Run: headless pygame with SDL's dummy video driver; simulated clock (each Clock.tick advances the game by its frame time, no real sleeping); random seed 0; keys injected as events and as key.get_pressed() state; no mouse input.
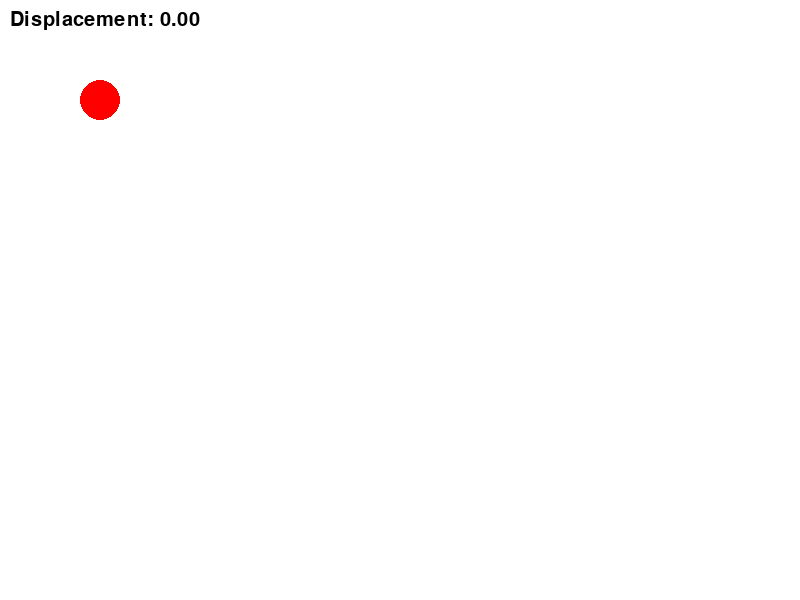
Frame 1 of 4 · flips 1–60 · no input
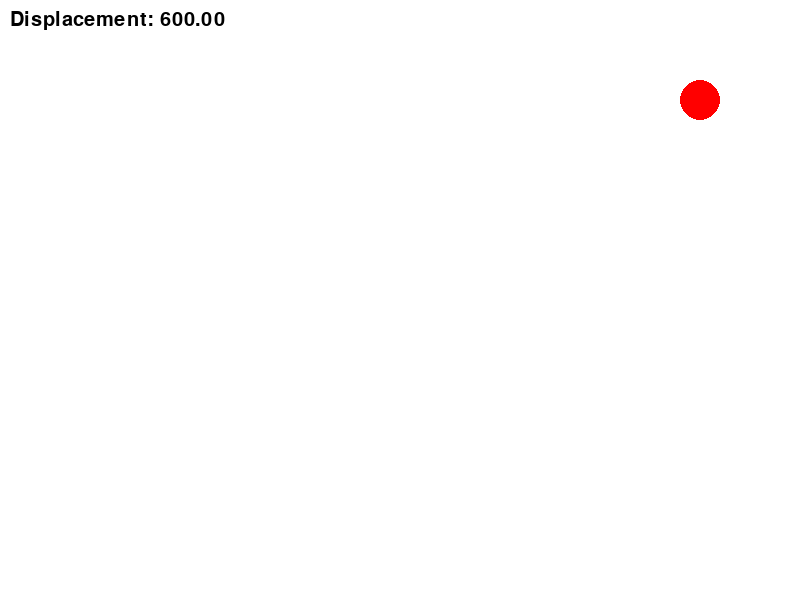
Frame 2 of 4 · flips 61–180 · tapped SPACE, RETURN · held RIGHT (→), D
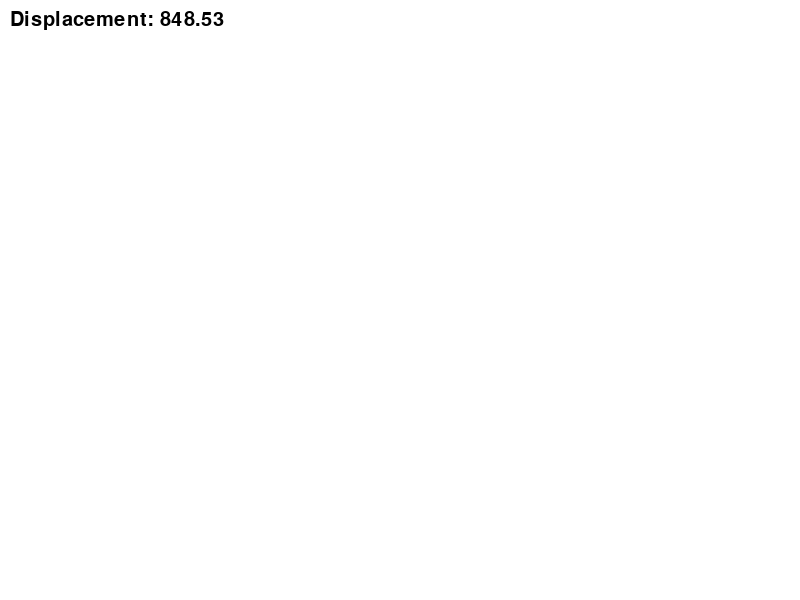
Frame 3 of 4 · flips 181–300 · held DOWN (↓), S
Frame 4 of 4 · flips 301–420 · held LEFT (←), A, UP (↑), W · screen same as frame 1, image omitted

The pygame program that drew these frames:

import pygame
import sys
import math

# Initialize Pygame
pygame.init()

# Constants
WIDTH, HEIGHT = 800, 600
FPS = 60
BLACK = (0, 0, 0)
WHITE = (255, 255, 255)
RED = (255, 0, 0)
SPEED = 5

# Create the screen
screen = pygame.display.set_mode((WIDTH, HEIGHT))
pygame.display.set_caption("Displacement Calculator")

# Clock for controlling the frame rate
clock = pygame.time.Clock()

# Object properties
object_size = 20
object_color = RED
object_position = [100, 100]
object_initial_position = object_position.copy()
object_final_position = object_position.copy()

# Font for displaying text
font = pygame.font.SysFont(None, 30)

# Main loop
running = True
while running:
    for event in pygame.event.get():
        if event.type == pygame.QUIT:
            running = False

    # Handle user input for movement
    keys = pygame.key.get_pressed()
    if keys[pygame.K_LEFT]:
        object_position[0] -= SPEED
    if keys[pygame.K_RIGHT]:
        object_position[0] += SPEED
    if keys[pygame.K_UP]:
        object_position[1] -= SPEED
    if keys[pygame.K_DOWN]:
        object_position[1] += SPEED

    # Calculate displacement
    displacement = math.sqrt((object_position[0] - object_initial_position[0])**2 + (object_position[1] - object_initial_position[1])**2)
    displacement_text = f"Displacement: {displacement:.2f}"

    # Clear the screen
    screen.fill(WHITE)

    # Draw the object
    pygame.draw.circle(screen, object_color, object_position, object_size)

    # Render and display the displacement text
    text_surface = font.render(displacement_text, True, BLACK)
    screen.blit(text_surface, (10, 10))

    # Update the final position
    object_final_position = object_position.copy()

    # Update the screen
    pygame.display.flip()

    # Control the frame rate
    clock.tick(FPS)

# Quit Pygame
pygame.quit()
sys.exit()
